The GitHub repository Eva13-sys/smart_mirror contains a labelled image folder "skeletal_output" with 5 categories: downward dog pose, goddess pose, plank pose, tree pose, warrior 2 pose. Examples follow, each with its label.

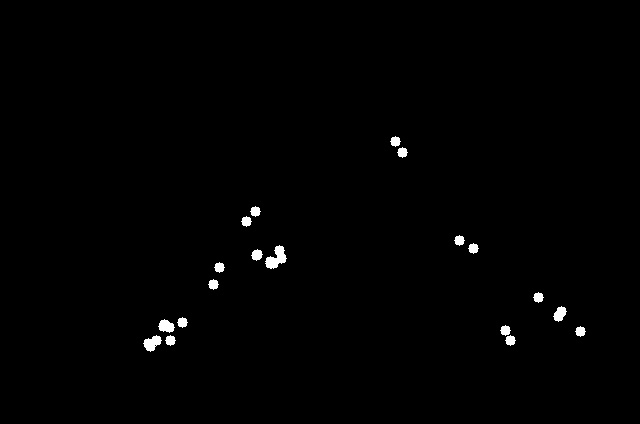
Label: downward dog pose

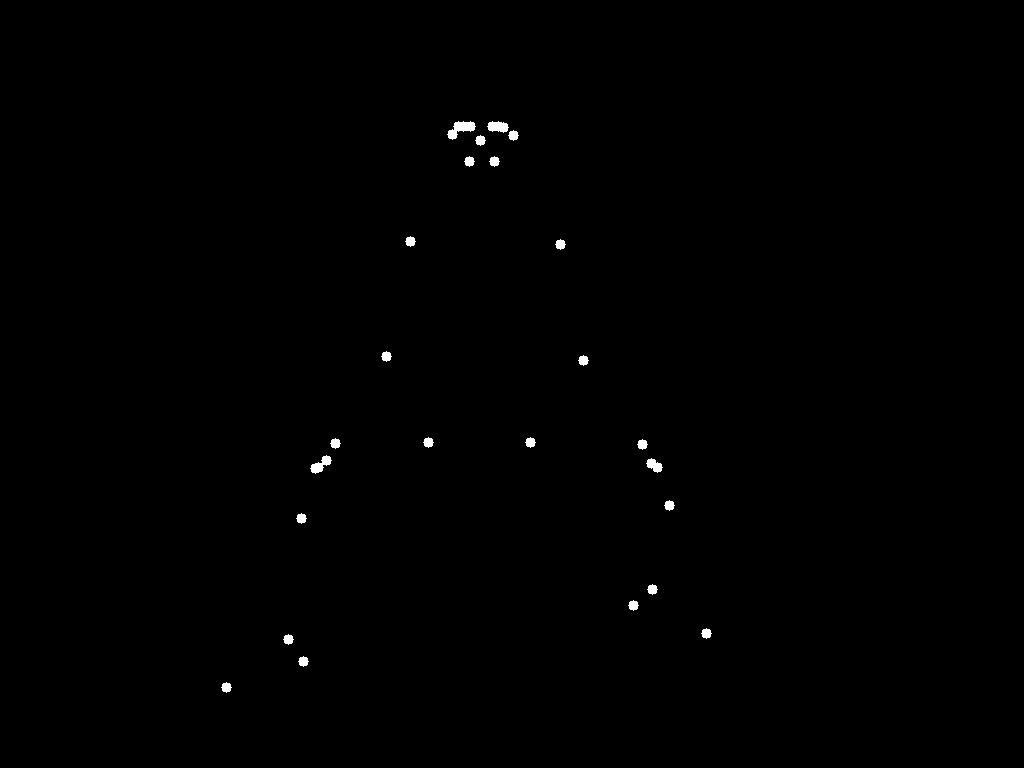
Label: goddess pose

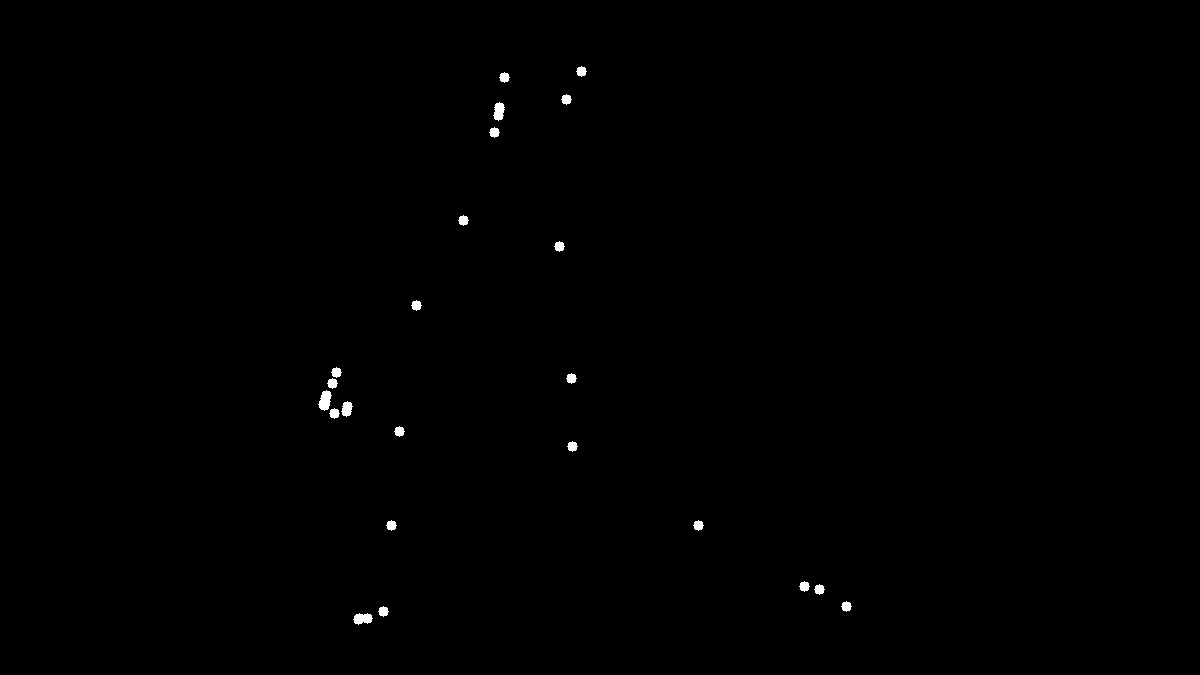
Label: plank pose

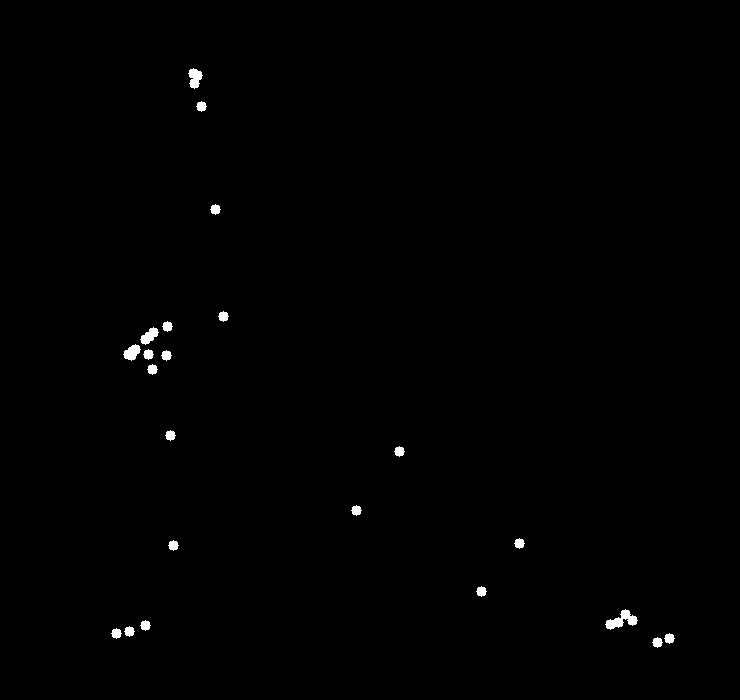
Label: plank pose

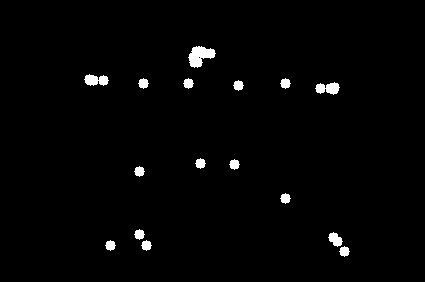
Label: warrior 2 pose

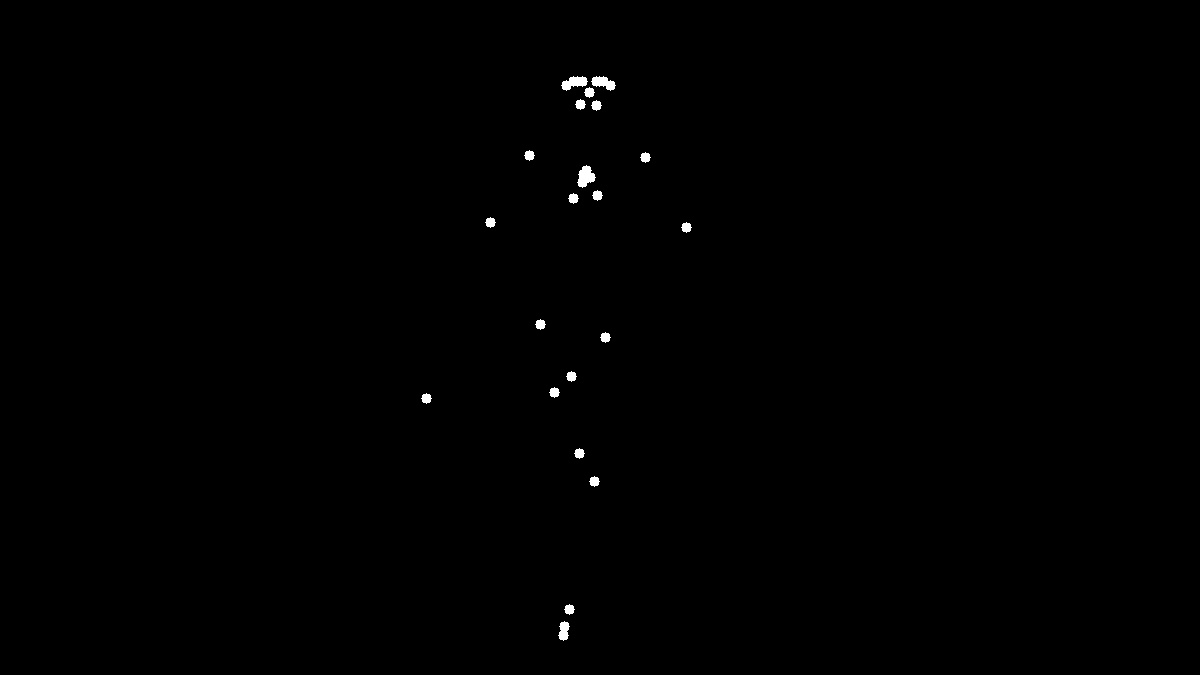
Label: tree pose
